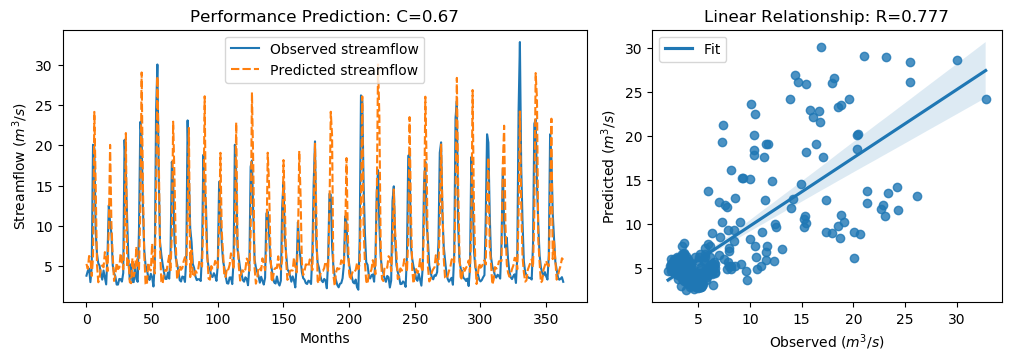

The file beside this chart, header and first rows:
y_true, y_pred, y_true_scaled, y_pred_scaled
3.83, 5.294, -0.5361, -0.328
4.42, 4.673, -0.4522, -0.4163
4.72, 6.275, -0.4096, -0.1885
3.03, 5.993, -0.6499, -0.2286
4.87, 3.791, -0.3883, -0.5417
20.07, 6.161, 1.773, -0.2047
19.62, 24.14, 1.709, 2.351
9.33, 15.25, 0.2458, 1.088
6.56, 5.207, -0.148, -0.3403
5.37, 3.015, -0.3172, -0.652
5.07, 3.666, -0.3598, -0.5594
4.02, 4.856, -0.5091, -0.3902
3.34, 5.104, -0.6058, -0.355
4.47, 4.872, -0.4451, -0.388
3.61, 6.751, -0.5674, -0.1209
2.75, 5.957, -0.6897, -0.2336
6.28, 4.383, -0.1878, -0.4575
12.55, 9.697, 0.7036, 0.2981
10.44, 20.04, 0.4036, 1.769
9.01, 10.21, 0.2003, 0.3706
5.12, 6.253, -0.3527, -0.1916
4.16, 3.18, -0.4892, -0.6285
3.72, 3.973, -0.5518, -0.5158
2.73, 5.426, -0.6925, -0.3093
2.73, 4.651, -0.6925, -0.4194
3.43, 4.824, -0.593, -0.3948
3.4, 6.623, -0.5972, -0.139
3.1, 5.579, -0.6399, -0.2875
4.17, 4.625, -0.4878, -0.4231
20.66, 8.854, 1.857, 0.1782
16.78, 21.51, 1.305, 1.978
10.67, 4.872, 0.4363, -0.3879
5.59, 5.747, -0.2859, -0.2636
3.31, 3.017, -0.61, -0.6516
5.26, 2.897, -0.3328, -0.6688
3.05, 5.995, -0.647, -0.2283
3.04, 3.754, -0.6484, -0.547
5.26, 4.422, -0.3328, -0.452
3.41, 7.459, -0.5958, -0.02019
3.07, 4.597, -0.6442, -0.4271
9.62, 4.637, 0.2871, -0.4214
22.89, 12.2, 2.174, 0.6533
21.04, 29.02, 1.911, 3.046
12.14, 14.85, 0.6453, 1.031
7.0, 6.431, -0.08543, -0.1663
5.08, 2.813, -0.3584, -0.6806
4.58, 2.671, -0.4295, -0.7009
3.72, 5.48, -0.5518, -0.3016
3.3, 4.629, -0.6115, -0.4225
4.07, 4.474, -0.502, -0.4446
3.64, 7.809, -0.5631, 0.0296
2.49, 5.413, -0.7266, -0.311
5.3, 4.105, -0.3271, -0.497
24.2, 14.22, 2.36, 0.9415
30.01, 28.54, 3.186, 2.977
16.39, 19.11, 1.25, 1.637
8.01, 7.302, 0.05817, -0.04246
6.41, 3.09, -0.1693, -0.6414
5.24, 2.832, -0.3357, -0.678
4.29, 4.264, -0.4707, -0.4744
... 304 more rows
